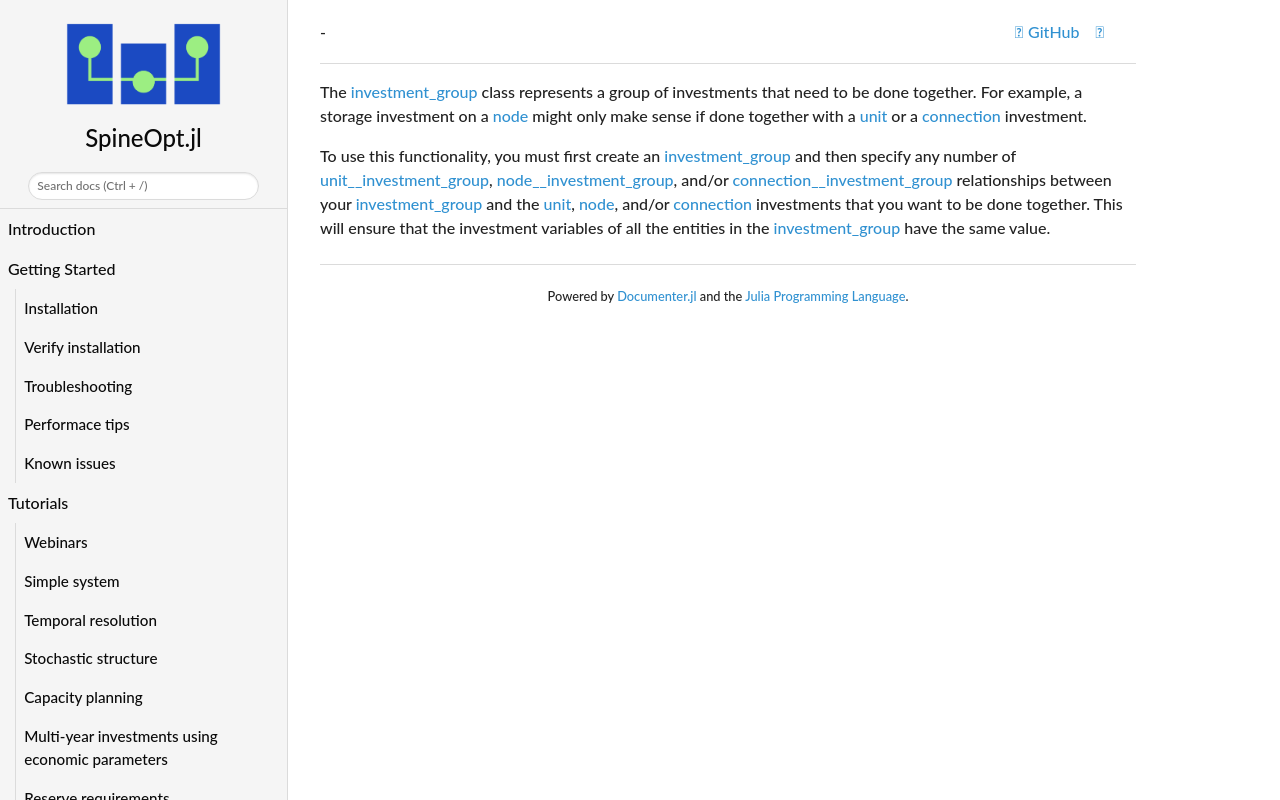

repository: spine-tools/SpineOpt.jl · page: dev/concept_reference/investment_group/index.html · generator: mkdocs

The [investment\_group](@ref) class represents a group of investments that need to be done together.
For example, a storage investment on a [node](@ref) might only make sense if done together with a [unit](@ref)
or a [connection](@ref) investment.

To use this functionality, you must first create an [investment\_group](@ref) and then
specify any number of [unit\_\_investment\_group](@ref), [node\_\_investment\_group](@ref), and/or
[connection\_\_investment\_group](@ref) relationships between your [investment\_group](@ref)
and the [unit](@ref), [node](@ref), and/or [connection](@ref) investments that you want to be done together.
This will ensure that the investment variables of all the entities in the [investment\_group](@ref)
have the same value.
